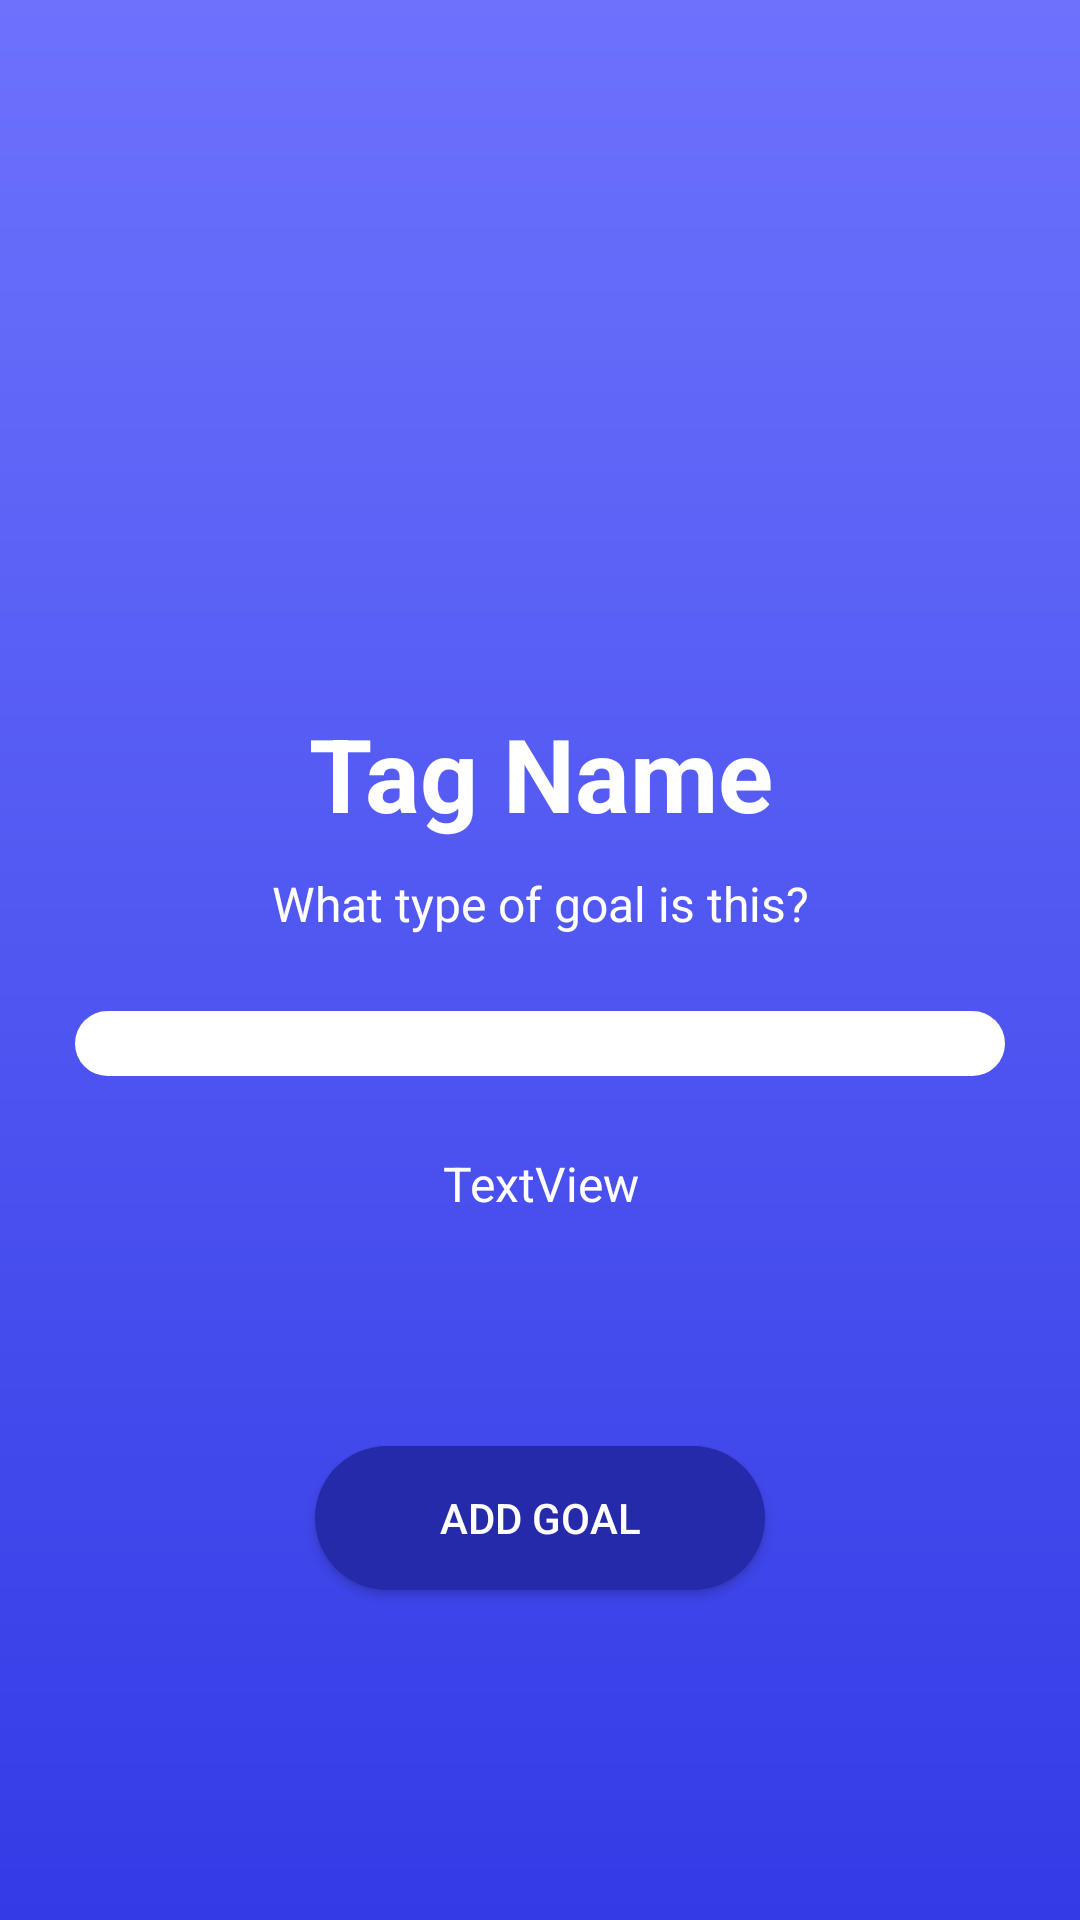

Produce the Android XML layout that renders to this screen, including the resource entries it uses.
<!-- AndroidManifest.xml: application theme Theme.GoalKeep -->
<!-- res/layout/add_goal_tagname_layout.xml -->
<?xml version="1.0" encoding="utf-8"?>
<androidx.constraintlayout.widget.ConstraintLayout xmlns:android="http://schemas.android.com/apk/res/android"
    xmlns:app="http://schemas.android.com/apk/res-auto"
    xmlns:tools="http://schemas.android.com/tools"
    android:id="@+id/cl_add_goal_tagname"
    android:layout_width="match_parent"
    android:layout_height="match_parent"
    android:background="@drawable/add_goal_gradient_drawable">

    <LinearLayout
        android:id="@+id/ll_add_goal_tagname"
        android:layout_width="0dp"
        android:layout_height="wrap_content"
        android:layout_margin="25dp"
        android:orientation="vertical"
        app:layout_constraintBottom_toBottomOf="parent"
        app:layout_constraintEnd_toEndOf="parent"
        app:layout_constraintStart_toStartOf="parent"
        app:layout_constraintTop_toTopOf="parent">

        <TextView
            android:id="@+id/tv_add_goal_tagname"
            android:layout_width="match_parent"
            android:layout_height="wrap_content"
            android:layout_marginBottom="10dp"
            android:text="Tag Name"
            android:textAlignment="center"
            android:textColor="#FFFFFF"
            android:textSize="34sp"
            android:textStyle="bold" />

        <TextView
            android:id="@+id/tv_add_goal_tagname_info"
            android:layout_width="match_parent"
            android:layout_height="wrap_content"
            android:text="What type of goal is this?"
            android:textAlignment="center"
            android:textColor="#FFFFFF"
            android:textSize="16sp" />

        <EditText
            android:id="@+id/et_add_goal_tagname"
            android:layout_width="match_parent"
            android:layout_height="wrap_content"
            android:layout_marginTop="25dp"
            android:layout_marginBottom="25dp"
            android:background="@drawable/corners"
            android:ems="10"
            android:inputType="text"
            android:textSize="16sp" />

        <TextView
            android:id="@+id/tv_add_goal_tagname_err"
            android:layout_width="match_parent"
            android:layout_height="wrap_content"
            android:text="TextView"
            android:textAlignment="center"
            android:textColor="#FFFFFF"
            android:textSize="16sp" />
    </LinearLayout>

    <Button
        android:id="@+id/btn_add_goal"
        android:layout_width="150dp"
        android:layout_height="wrap_content"
        android:layout_marginBottom="110dp"
        android:background="@drawable/corners"
        android:backgroundTint="#252AAA"
        android:text="Add Goal"
        android:textColor="#FFFFFF"
        app:layout_constraintBottom_toBottomOf="parent"
        app:layout_constraintEnd_toEndOf="parent"
        app:layout_constraintStart_toStartOf="parent" />
</androidx.constraintlayout.widget.ConstraintLayout>
<!-- resources referenced by this layout -->
<resources>
  <!-- drawable add_goal_gradient_drawable (drawable) -->
  <?xml version="1.0" encoding="utf-8"?>
  <shape xmlns:android="http://schemas.android.com/apk/res/android">
      <gradient
          android:type="linear"
          android:angle="270"
          android:startColor="#6C72FC"
          android:endColor="#343BE6" />
  </shape>
  <!-- drawable corners (drawable) -->
  <?xml version="1.0" encoding="utf-8"?>
  <shape xmlns:android="http://schemas.android.com/apk/res/android"
      android:shape="rectangle" android:padding="5dp">
      
      <solid android:color="#FFFFFF"/>
      <corners android:radius="30dp"/>
  </shape>
  <style name="Theme.GoalKeep" parent="android:Theme.Material.Light.NoActionBar" />
</resources>
